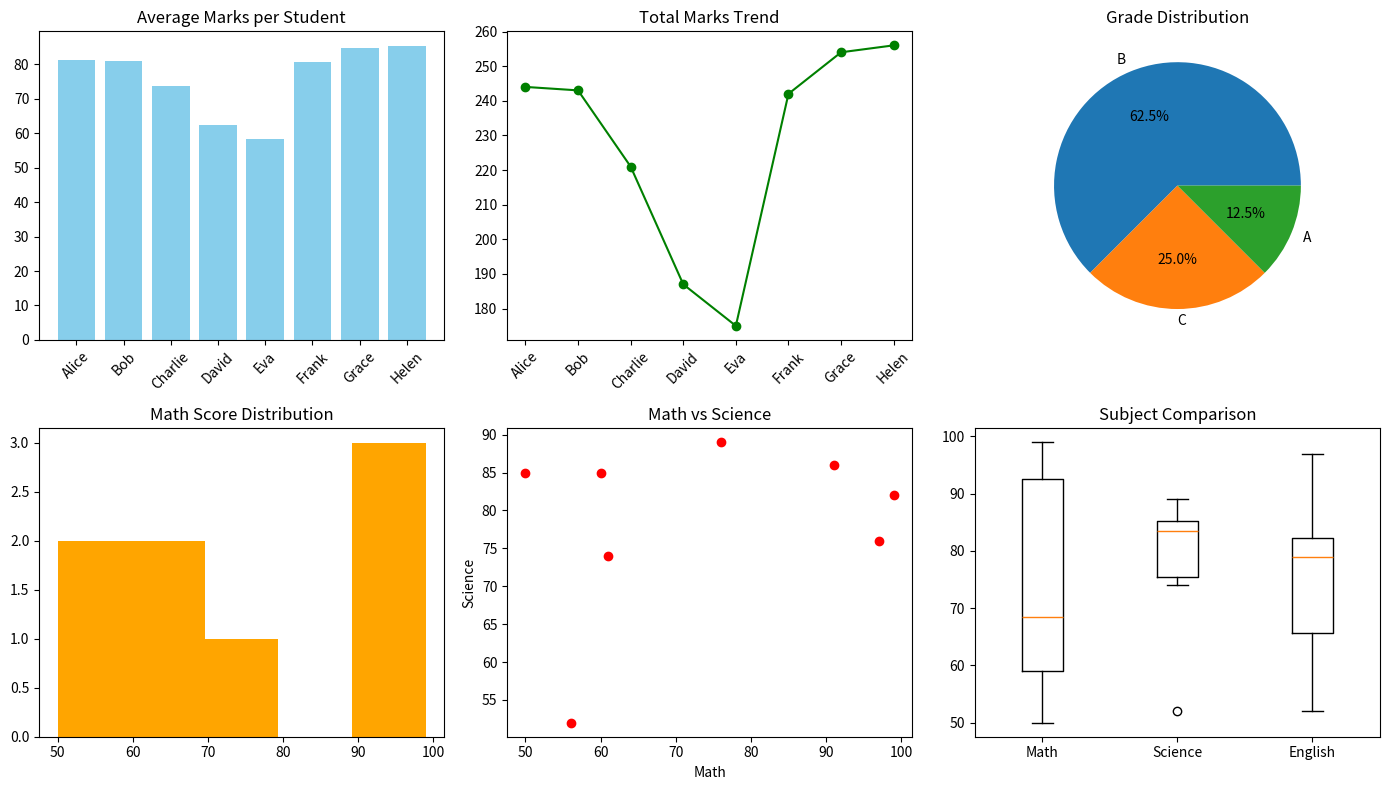

Generate this figure with matplotlib:
import pandas as pd
import numpy as np
import matplotlib.pyplot as plt

# -----------------------------
# 1. Create / Load Dataset
# -----------------------------
data = {
    "Name": ["Alice", "Bob", "Charlie", "David", "Eva", "Frank", "Grace", "Helen"],
    "Math": np.random.randint(50, 100, 8),
    "Science": np.random.randint(50, 100, 8),
    "English": np.random.randint(50, 100, 8)
}

df = pd.DataFrame(data)

# -----------------------------
# 2. Data Processing
# -----------------------------
df["Total"] = df[["Math", "Science", "English"]].sum(axis=1)
df["Average"] = df["Total"] / 3

# Grade assignment
def assign_grade(avg):
    if avg >= 85:
        return "A"
    elif avg >= 70:
        return "B"
    elif avg >= 50:
        return "C"
    else:
        return "D"

df["Grade"] = df["Average"].apply(assign_grade)

# -----------------------------
# 3. Display Data
# -----------------------------
print("\nStudent Data:\n")
print(df)

# Topper
topper = df.loc[df["Total"].idxmax()]
print("\nTopper:\n", topper["Name"], "-", topper["Total"])

# Subject averages
print("\nSubject Averages:\n")
print(df[["Math", "Science", "English"]].mean())

# -----------------------------
# 4. Visualization
# -----------------------------
plt.figure(figsize=(14, 8))

# 1. Bar Chart - Average per student
plt.subplot(2, 3, 1)
plt.bar(df["Name"], df["Average"], color='skyblue')
plt.xticks(rotation=45)
plt.title("Average Marks per Student")

# 2. Line Plot - Total marks
plt.subplot(2, 3, 2)
plt.plot(df["Name"], df["Total"], marker='o', color='green')
plt.xticks(rotation=45)
plt.title("Total Marks Trend")

# 3. Pie Chart - Grade distribution
plt.subplot(2, 3, 3)
grade_counts = df["Grade"].value_counts()
plt.pie(grade_counts, labels=grade_counts.index, autopct='%1.1f%%')
plt.title("Grade Distribution")

# 4. Histogram - Math scores
plt.subplot(2, 3, 4)
plt.hist(df["Math"], bins=5, color='orange')
plt.title("Math Score Distribution")

# 5. Scatter Plot - Math vs Science
plt.subplot(2, 3, 5)
plt.scatter(df["Math"], df["Science"], color='red')
plt.xlabel("Math")
plt.ylabel("Science")
plt.title("Math vs Science")

# 6. Box Plot - Subject comparison
plt.subplot(2, 3, 6)
plt.boxplot([df["Math"], df["Science"], df["English"]],
            labels=["Math", "Science", "English"])
plt.title("Subject Comparison")

plt.tight_layout()
plt.show()
